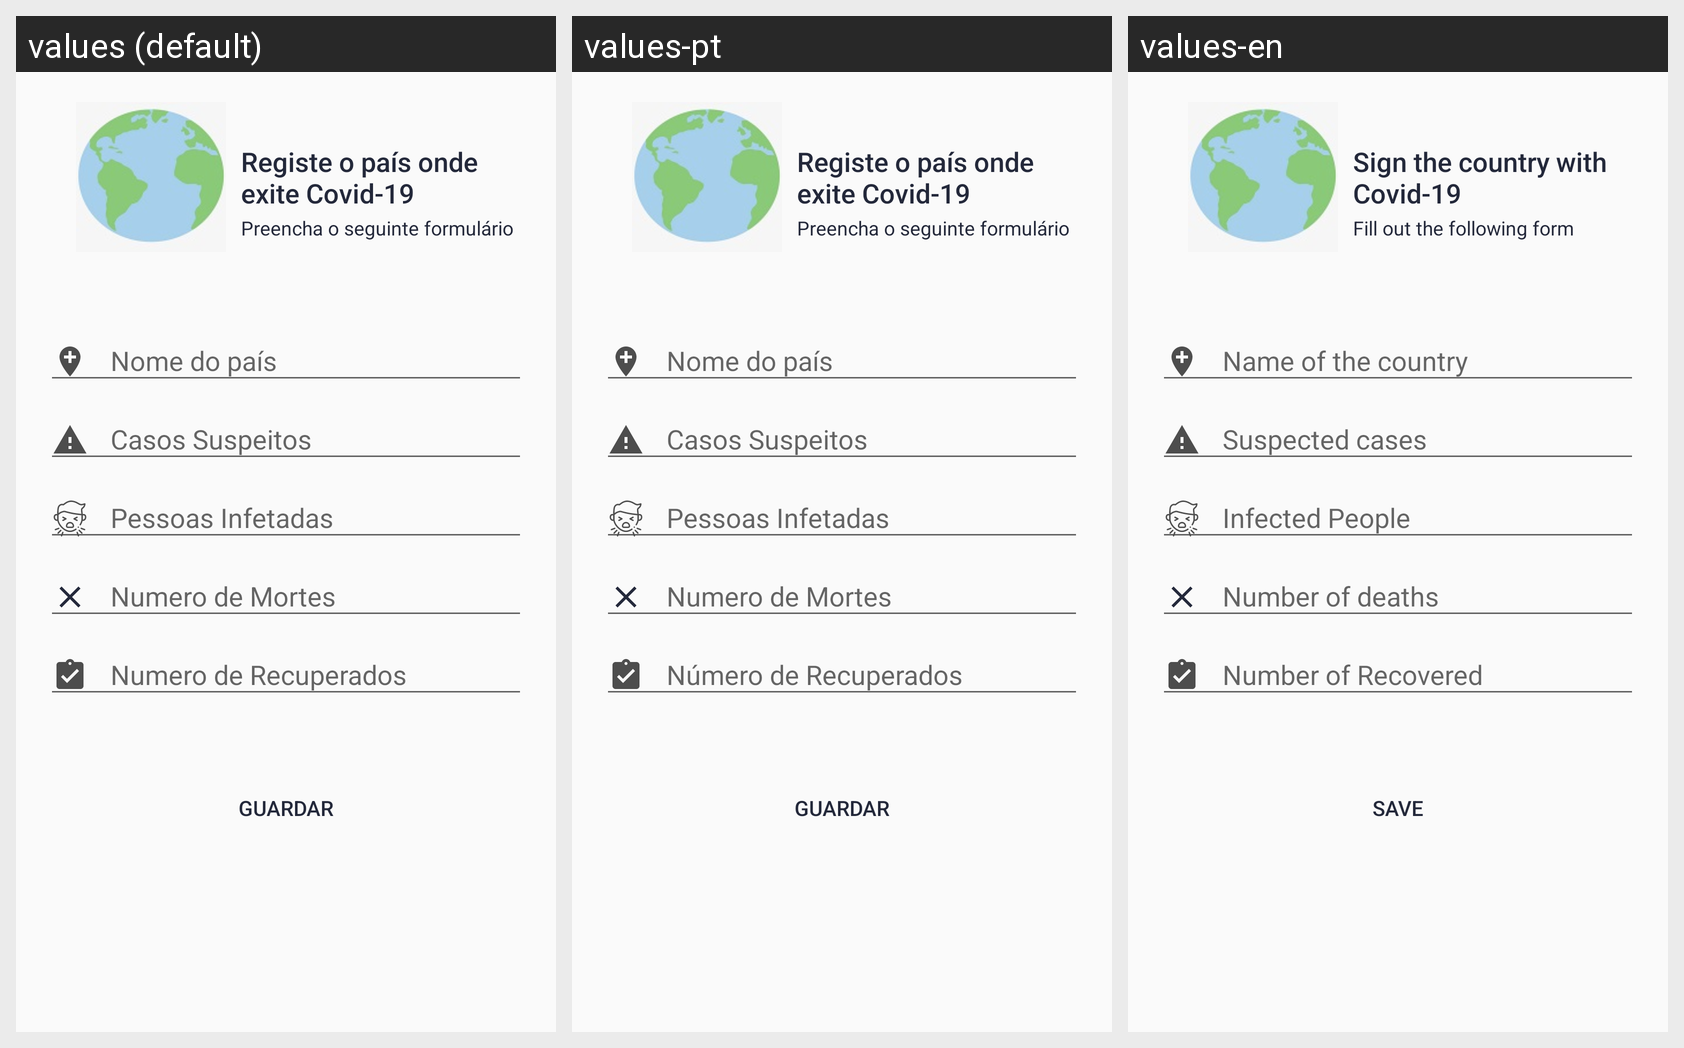

Translations of the strings shown on this Android screen, per locale in the grid:
Android screen res/layout/activity_add_pais.xml rendered under 3 locales, left to right: values (default), values-pt, values-en. Device: Nexus 5 (rendered at 1080×1920; each locale shown at half size, 540×960, under a caption strip naming it); theme AppTheme.
Strings drawn on this screen, with the default value and each locale's value (text and hints the layout hard-codes appear in the picture but are not listed):

pa_s_com_covid_19
  values: Registe o país onde exite Covid-19
  values-pt: Registe o país onde exite Covid-19
  values-en: Sign the country with Covid-19

preencha_o_seguinte_formul_rio
  values: Preencha o seguinte formulário
  values-pt: Preencha o seguinte formulário
  values-en: Fill out the following form

nome_do_pa_s
  values: Nome do país
  values-pt: Nome do país
  values-en: Name of the country

casos_suspeitos
  values: Casos Suspeitos
  values-pt: Casos Suspeitos
  values-en: Suspected cases

pessoas_infetadas
  values: Pessoas Infetadas
  values-pt: Pessoas Infetadas
  values-en: Infected People

numero_de_mortes
  values: Numero de Mortes
  values-pt: Numero de Mortes
  values-en: Number of deaths

numero_de_recuperados
  values: Numero de Recuperados
  values-pt: Número de Recuperados
  values-en: Number of Recovered

inserir_pa_s
  values: Guardar
  values-pt: Guardar
  values-en: Save
